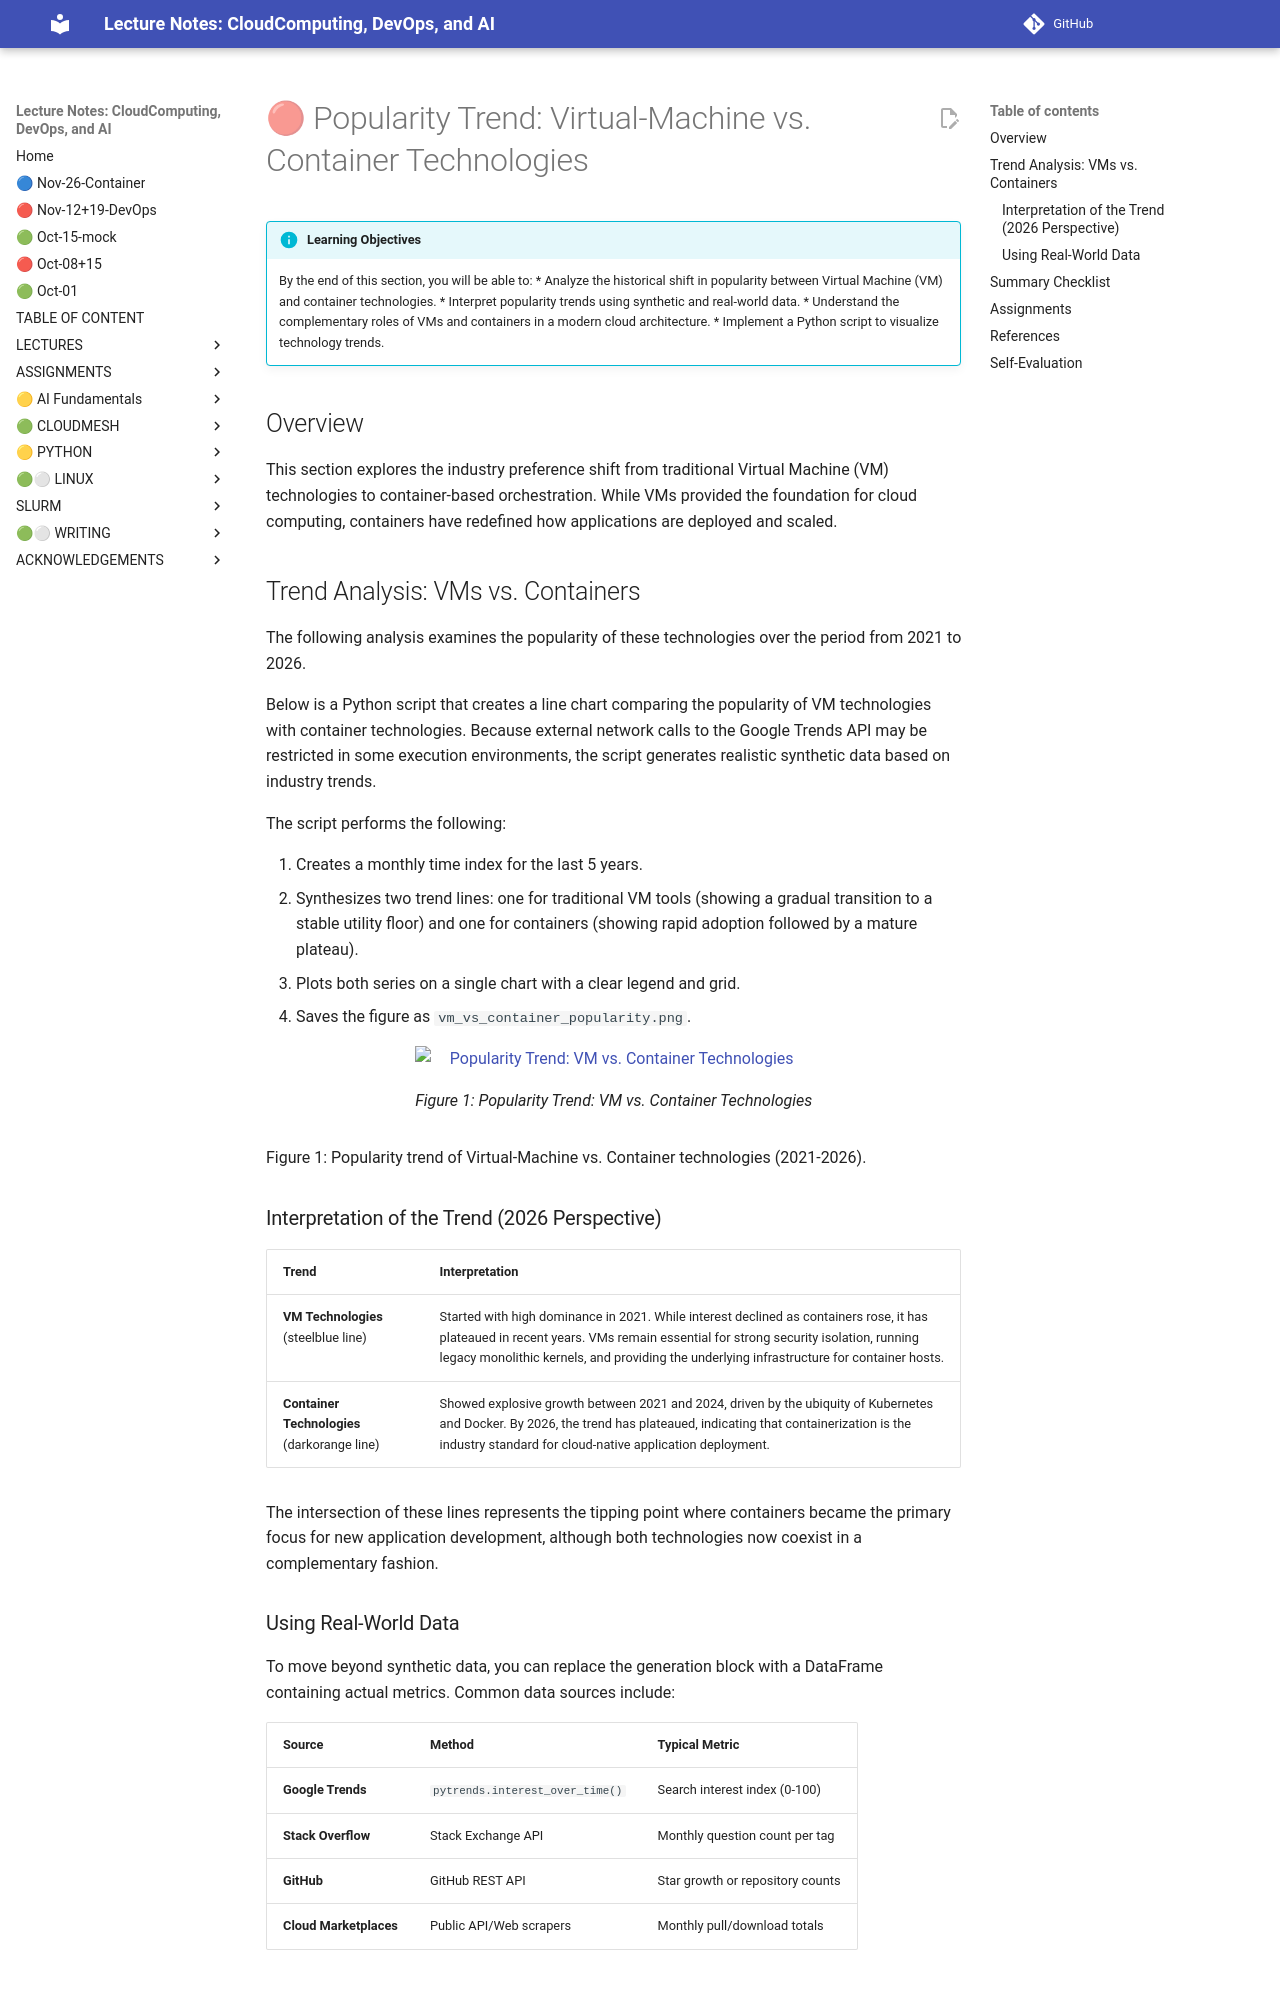

repository: cloudmesh-ai/cloudmesh-ai-lecture · page: section/cloud/fundamentals/virtualization-popularity/index.html · generator: mkdocs

# 🔴 Popularity Trend: Virtual-Machine vs. Container Technologies

!!! info "Learning Objectives"
    By the end of this section, you will be able to:
    * Analyze the historical shift in popularity between Virtual Machine (VM) and container technologies.
    * Interpret popularity trends using synthetic and real-world data.
    * Understand the complementary roles of VMs and containers in a modern cloud architecture.
    * Implement a Python script to visualize technology trends.

## Overview

This section explores the industry preference shift from traditional Virtual Machine (VM) technologies to container-based orchestration. While VMs provided the foundation for cloud computing, containers have redefined how applications are deployed and scaled.

## Trend Analysis: VMs vs. Containers

The following analysis examines the popularity of these technologies over the period from 2021 to 2026.

Below is a Python script that creates a line chart comparing the popularity of VM technologies with container technologies. Because external network calls to the Google Trends API may be restricted in some execution environments, the script generates realistic synthetic data based on industry trends.

The script performs the following:

1. Creates a monthly time index for the last 5 years.
2. Synthesizes two trend lines: one for traditional VM tools (showing a gradual transition to a stable utility floor) and one for containers (showing rapid adoption followed by a mature plateau).
3. Plots both series on a single chart with a clear legend and grid.
4. Saves the figure as `vm_vs_container_popularity.png`.

![Popularity Trend: VM vs. Container Technologies](images/vm_vs_container_popularity-2026.png)

Figure 1: Popularity trend of Virtual-Machine vs. Container technologies (2021-2026).

### Interpretation of the Trend (2026 Perspective)

| Trend | Interpretation |
|-------|----------------|
| **VM Technologies** (steelblue line) | Started with high dominance in 2021. While interest declined as containers rose, it has plateaued in recent years. VMs remain essential for strong security isolation, running legacy monolithic kernels, and providing the underlying infrastructure for container hosts. |
| **Container Technologies** (darkorange line) | Showed explosive growth between 2021 and 2024, driven by the ubiquity of Kubernetes and Docker. By 2026, the trend has plateaued, indicating that containerization is the industry standard for cloud-native application deployment. |

The intersection of these lines represents the tipping point where containers became the primary focus for new application development, although both technologies now coexist in a complementary fashion.

<!--
### Implementation


```python
import pandas as pd
import numpy as np
import matplotlib.pyplot as plt
from datetime import datetime, timedelta

# 1. Build a monthly date index covering the last 5 years (2021-2026)
end_date = datetime.today()
start_date = end_date - timedelta(days=5*365)
date_index = pd.date_range(start=start_date, end=end_date, freq='MS')

# 2. Generate synthetic popularity scores (0-100)
np.random.seed(42)

# VM technologies: steady decline then stabilization (floor at ~40%)
vm_trend = np.linspace(80, 40, len(date_index)) 
vm_trend = vm_trend + 5 * np.sin(np.linspace(0, np.pi, len(date_index)))
vm_noise = np.random.normal(loc=0, scale=3, size=len(date_index))
vm_popularity = np.clip(vm_trend + vm_noise, 0, 100)

# Container technologies: rapid growth then plateau (ceiling at ~85%)
container_trend = 20 + 65/(1 + np.exp(-0.4*(np.arange(len(date_index))-20)))
container_noise = np.random.normal(loc=0, scale=4, size=len(date_index))
container_popularity = np.clip(container_trend + container_noise, 0, 100)

# Assemble into a DataFrame
df = pd.DataFrame({
    'Date': date_index,
    'VM_Technologies': vm_popularity,
    'Container_Technologies': container_popularity
}).set_index('Date')

# 3. Plot the two series
plt.figure(figsize=(12, 6))
plt.plot(df.index, df['VM_Technologies'],
         label='Virtual-Machine Technologies',
         linewidth=2, color='steelblue')
plt.plot(df.index, df['Container_Technologies'],
         label='Container Technologies',
         linewidth=2, color='darkorange')
plt.title('Popularity Trend: Virtual-Machine vs. Container Technologies (2021-2026)',
          fontsize=14, pad=15)
plt.xlabel('Year')
plt.ylabel('Popularity Index (0-100)')
plt.legend(loc='upper left')
plt.grid(alpha=0.3)
plt.tight_layout()
plt.savefig('vm_vs_container_popularity.png', dpi=300)
plt.show()
```
-->
